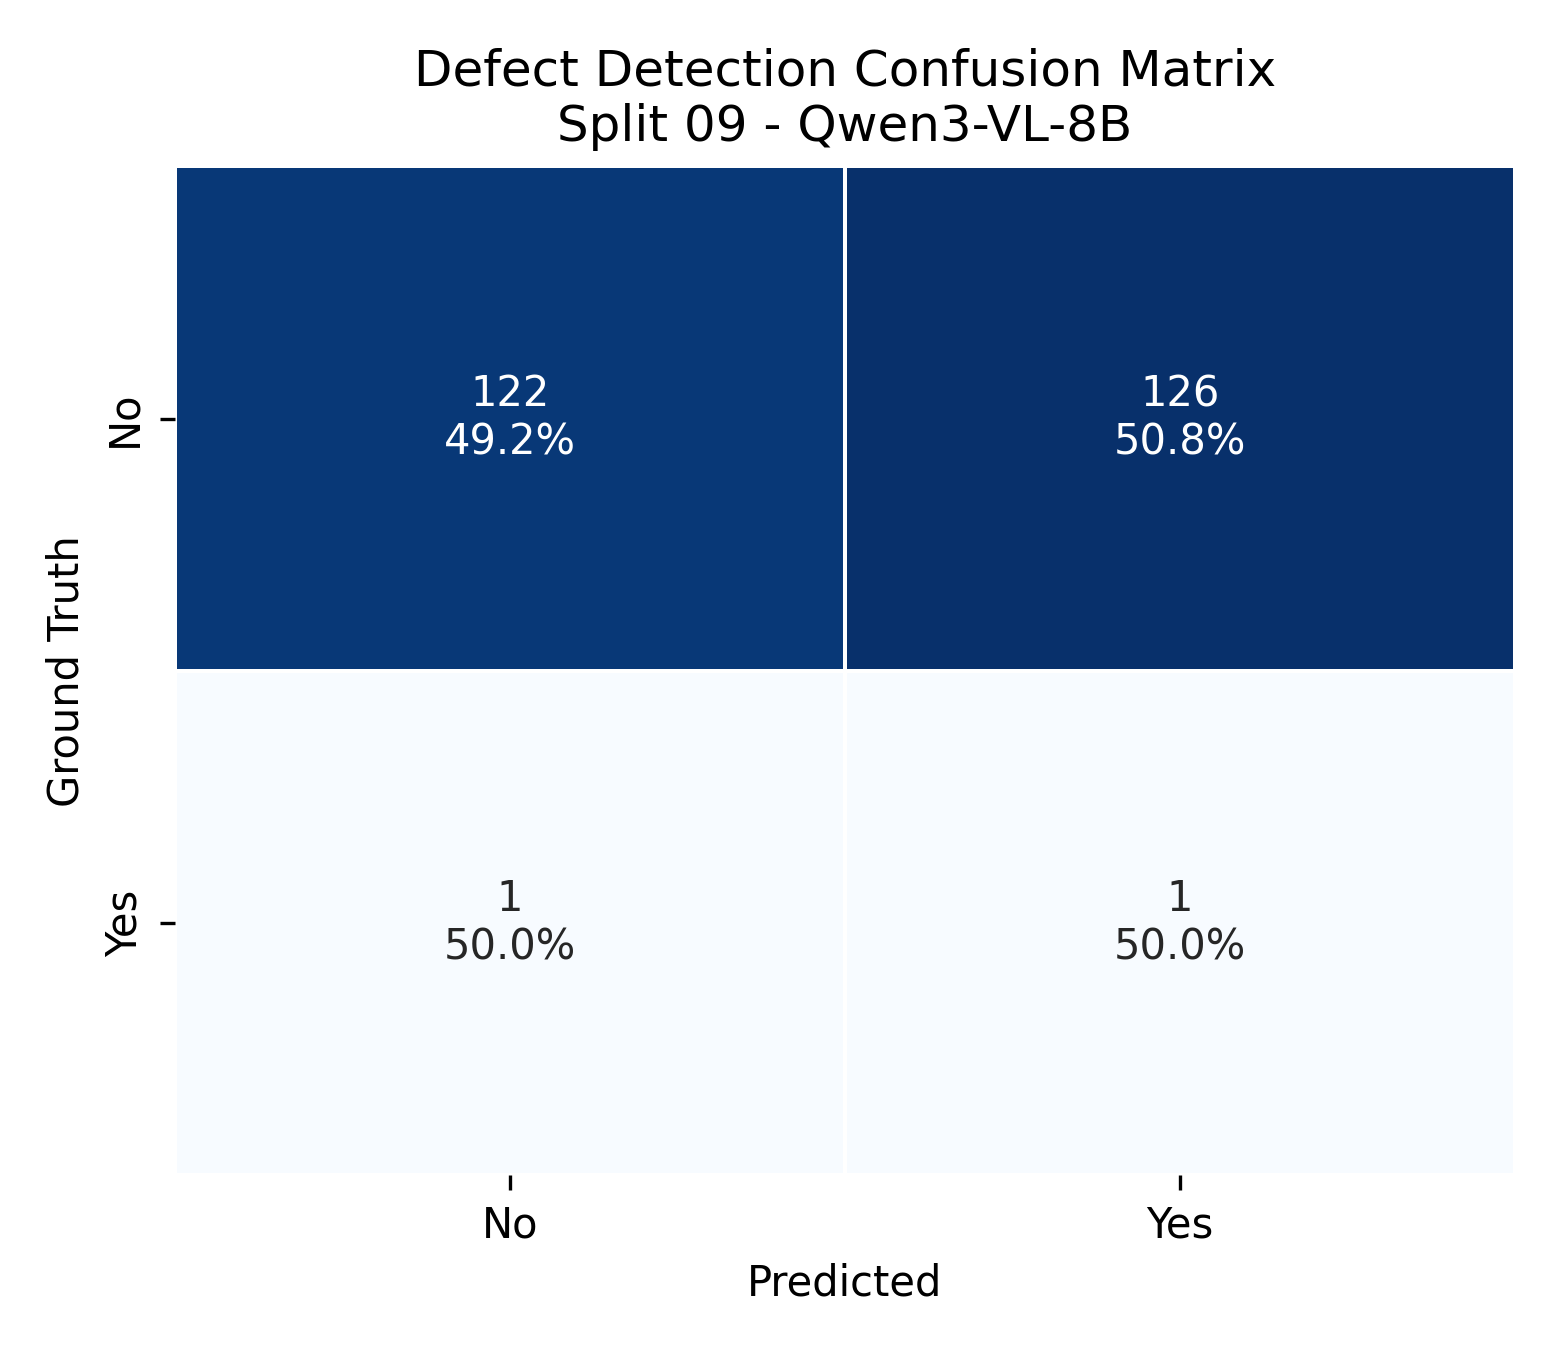

Source data for this figure (header and first rows):
gt_label, No, Yes
No, 122, 126
Yes, 1, 1
